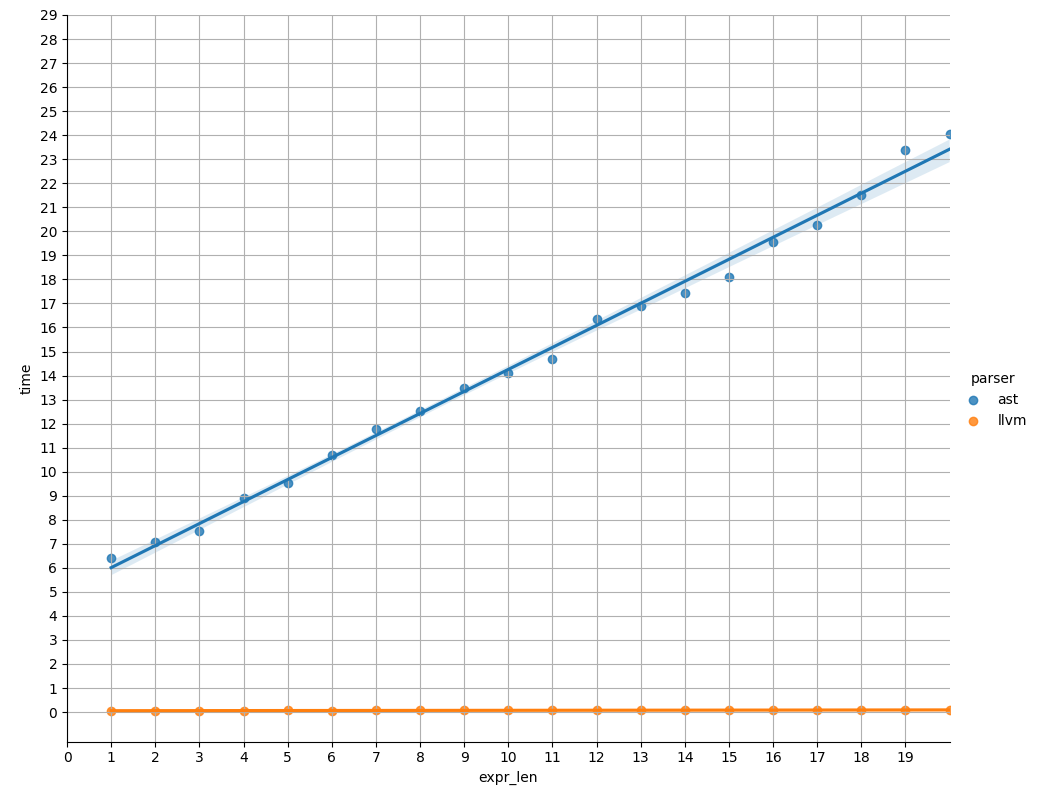

Data behind this chart, as committed beside it:
parser, expr_len, time
ast, 1, 6.394
ast, 2, 7.068
ast, 3, 7.518
ast, 4, 8.887
ast, 5, 9.542
ast, 6, 10.71
ast, 7, 11.78
ast, 8, 12.51
ast, 9, 13.47
ast, 10, 14.09
ast, 11, 14.7
ast, 12, 16.34
ast, 13, 16.9
ast, 14, 17.45
ast, 15, 18.12
ast, 16, 19.54
ast, 17, 20.27
ast, 18, 21.52
ast, 19, 23.4
ast, 20, 24.05
llvm, 1, 0.058
llvm, 2, 0.057
llvm, 3, 0.060
llvm, 4, 0.062
llvm, 5, 0.065
llvm, 6, 0.064
llvm, 7, 0.065
llvm, 8, 0.068
llvm, 9, 0.073
llvm, 10, 0.073
llvm, 11, 0.074
llvm, 12, 0.078
llvm, 13, 0.077
llvm, 14, 0.079
llvm, 15, 0.082
llvm, 16, 0.082
llvm, 17, 0.083
llvm, 18, 0.084
llvm, 19, 0.088
llvm, 20, 0.091
